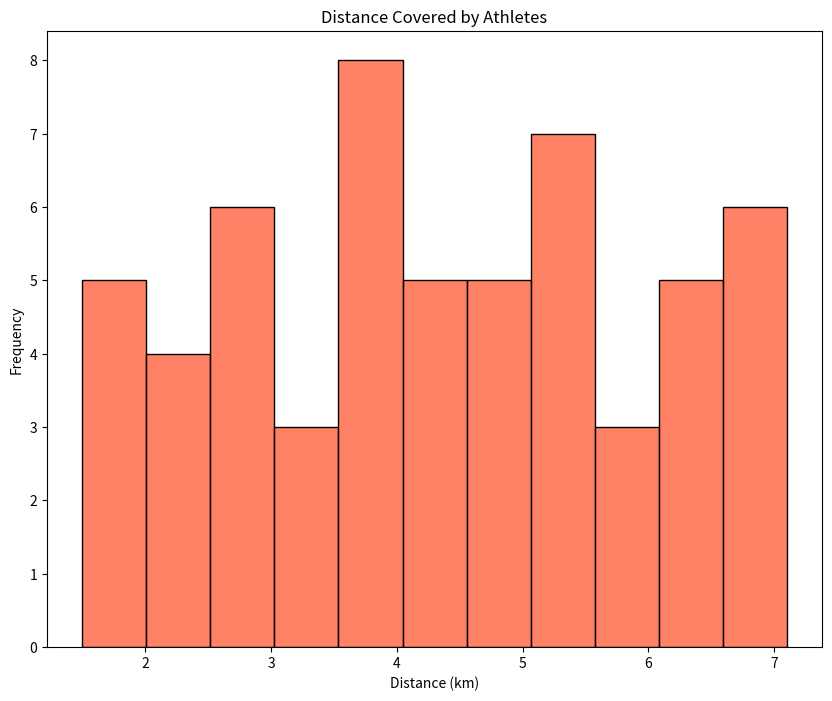

This chart was generated by the following Python code:

import seaborn as sns
import matplotlib.pyplot as plt

# Data: Distance covered by athletes in kilometers
distance_data = [2.1, 3.3, 1.5, 4.0, 2.7, 3.8, 4.5, 5.2, 2.6, 4.1, 3.9, 4.8, 5.5, 6.3, 
                 1.8, 2.9, 3.7, 4.6, 5.0, 6.2, 2.1, 4.4, 5.1, 6.1, 6.9, 2.4, 3.8, 4.9, 
                 5.3, 6.0, 2.5, 3.9, 4.5, 5.7, 6.4, 2.7, 3.1, 4.0, 5.2, 6.6, 2.8, 3.6, 
                 4.3, 5.1, 6.5, 3.0, 3.2, 4.6, 5.4, 6.7, 6.8, 5.9, 6.6, 7.1, 1.9, 2.0, 
                 1.7]

# Set the size of the chart
plt.figure(figsize=(10, 8))

# Create a histogram with vertical orientation
sns.histplot(data=distance_data, kde=False, color="#ff5733", binwidth=0.5, orientation='vertical')

# Set chart title and labels
plt.title('Distance Covered by Athletes')
plt.ylabel('Frequency')
plt.xlabel('Distance (km)')

# Show the plot
plt.show()
